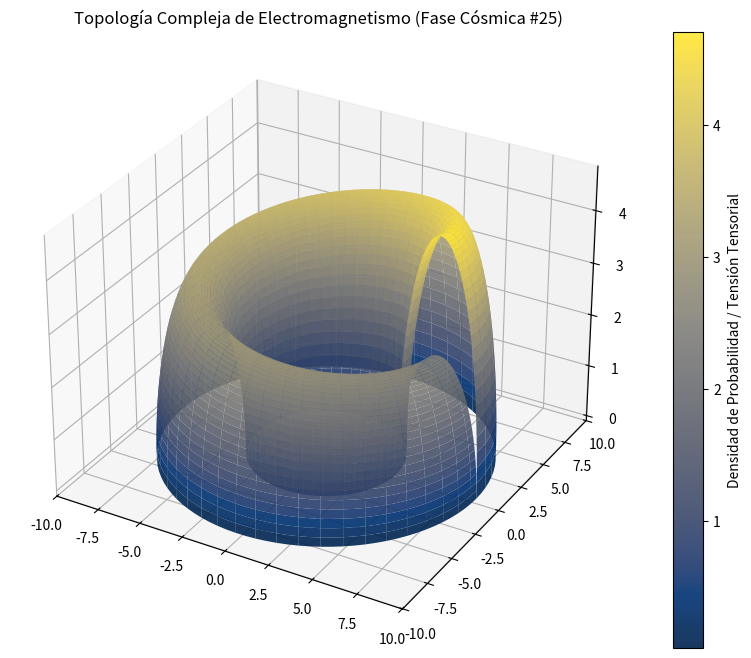

Generate this figure with matplotlib:
%matplotlib inline
# Simulación Cósmica: Electromagnetismo - Variante 25
import numpy as np
import matplotlib.pyplot as plt
from mpl_toolkits.mplot3d import Axes3D

# Parámetros Físicos Cuánticos/Relativistas
alpha = 6.444
beta = 2.307
gamma = 4.735

u = np.linspace(0, 2 * np.pi, 100)
v = np.linspace(0, np.pi, 100)
U, V = np.meshgrid(u, v)

# Topología Espacio-Temporal Avanzada (Fase Cósmica)
X = (alpha + beta * np.cos(V)) * np.cos(U)
Y = (alpha + beta * np.cos(V)) * np.sin(U)
Z = gamma * np.sin(V) * np.exp(-U/10)

fig = plt.figure(figsize=(12, 8))
ax = fig.add_subplot(111, projection='3d')
surf = ax.plot_surface(X, Y, Z, cmap='cividis', edgecolor='none', alpha=0.9)

fig.colorbar(surf, ax=ax, label='Densidad de Probabilidad / Tensión Tensorial')
plt.title(r'Topología Compleja de Electromagnetismo (Fase Cósmica #25)')
plt.show()
